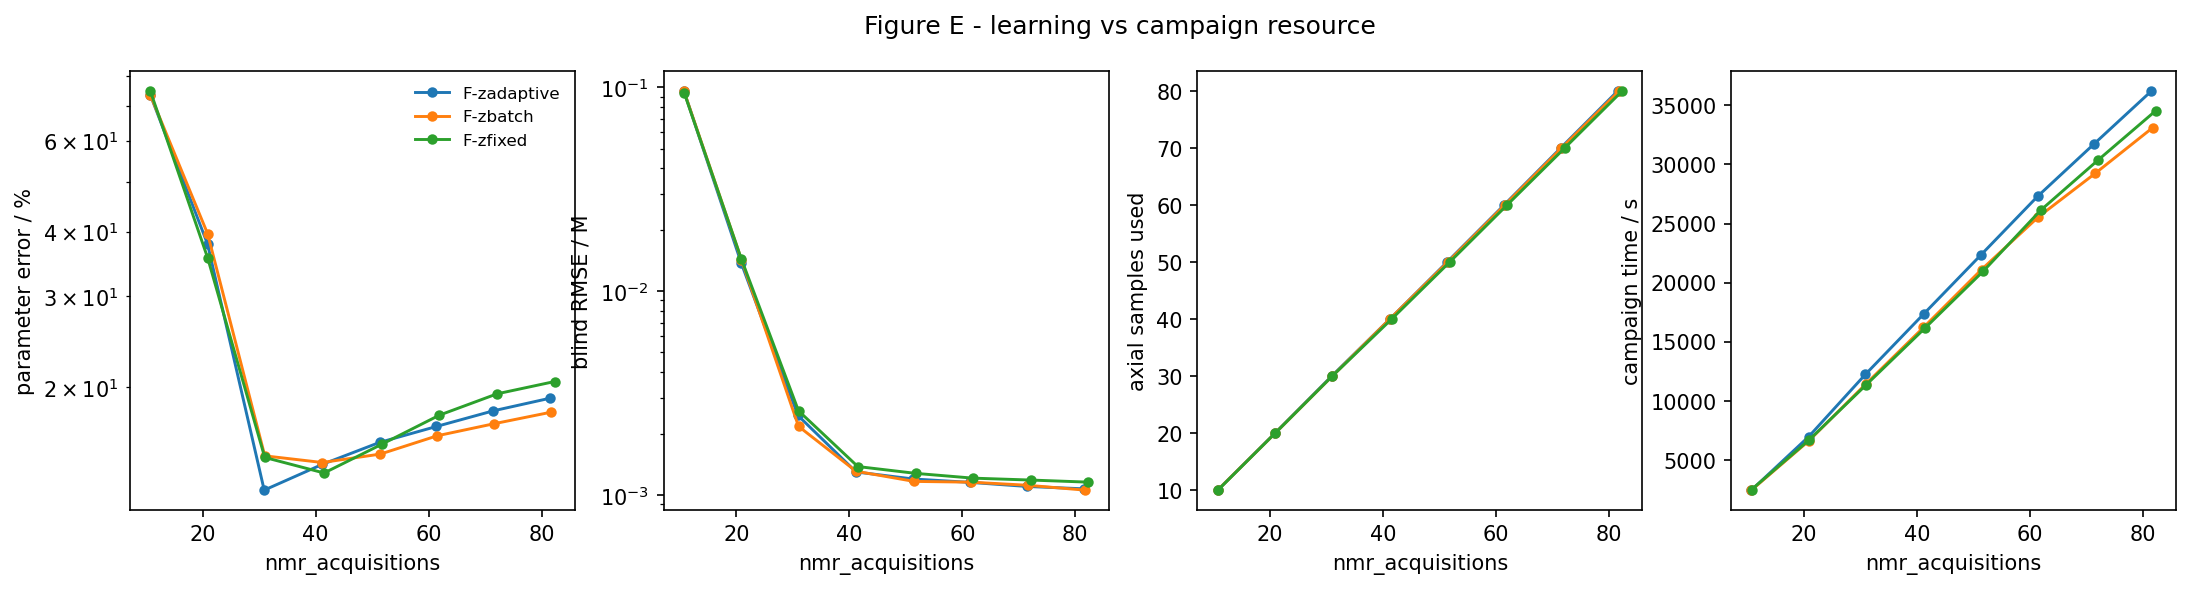

Source data for this figure (header and first rows):
strategy, nmr_acquisitions, param_err_pct, blind_rmse_M, spatial_samples, time_s
F-zadaptive, 10.72, 73.7, 0.09563, 10.0, 2428
F-zadaptive, 20.88, 37.84, 0.0137, 20.0, 6963
F-zadaptive, 30.9, 12.64, 0.002456, 30.0, 12229
F-zadaptive, 41.18, 14.17, 0.001297, 40.0, 17326
F-zadaptive, 51.32, 15.63, 0.001198, 50.0, 22325
F-zadaptive, 61.39, 16.78, 0.001153, 60.0, 27308
F-zadaptive, 71.42, 17.99, 0.001102, 70.0, 31760
F-zadaptive, 81.5, 19.04, 0.001072, 80.0, 36209
F-zbatch, 10.72, 73.7, 0.09563, 10.0, 2428
F-zbatch, 20.9, 39.59, 0.01427, 20.0, 6609
F-zbatch, 31.0, 14.72, 0.002172, 30.0, 11424
F-zbatch, 41.17, 14.29, 0.001308, 40.0, 16198
F-zbatch, 51.45, 14.84, 0.001166, 50.0, 21102
F-zbatch, 61.52, 16.1, 0.001156, 60.0, 25562
F-zbatch, 71.58, 16.99, 0.001116, 70.0, 29245
F-zbatch, 81.75, 17.89, 0.001057, 80.0, 33115
F-zfixed, 10.75, 74.86, 0.09416, 10.0, 2477
F-zfixed, 20.9, 35.57, 0.01433, 20.0, 6662
F-zfixed, 31.0, 14.62, 0.002588, 30.0, 11328
F-zfixed, 41.5, 13.64, 0.001379, 40.0, 16173
F-zfixed, 51.77, 15.52, 0.001277, 50.0, 20972
F-zfixed, 61.92, 17.65, 0.00121, 60.0, 26125
F-zfixed, 72.12, 19.41, 0.001184, 70.0, 30388
F-zfixed, 82.3, 20.51, 0.001156, 80.0, 34555
